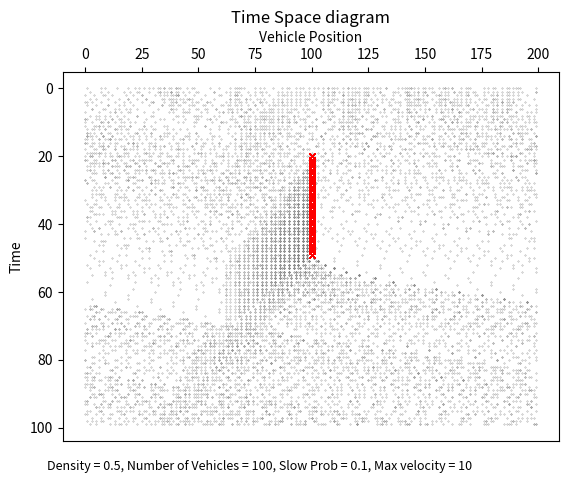
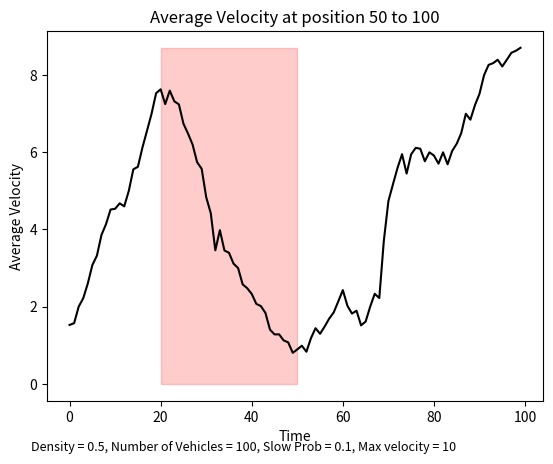

Reproduce these figures in Python, in order. (Note: this script raises an exception after producing the figures.)
import numpy as np
import matplotlib.pyplot as plt
import matplotlib.cm as cm
import matplotlib.patches as patches
from matplotlib.colors import Normalize
import random
import os

class Vehicle:
    def __init__ (self, length = 1, target_velocity = 4, max_velocity = 5, 
                    acceleration_time = 0.5, deceleration_time = 0.5, slow_prob = 0.3, kindness = False, reckless = False):
        #self.id = id
        self.length = length
        self.velocity = []
        self.position = []
        #self.current_velocity = current_velocity
        self.target_velocity = target_velocity 
        self.max_velocity = max_velocity
        self.acceleration_time = acceleration_time
        self.deceleration_time = deceleration_time
        self.slow_prob = slow_prob
        self.kindness = kindness
        self.reckless = reckless

    def acceleration(self):
        factor = (self.target_velocity - self.velocity)/self.acceleration_time
        final_velocity = self.velocity * factor
        #TODO: Is this the right way to do this? Or should the stop/unstop function be used?
        return final_velocity

    def stop(self, status):  #use damping equation for a stopped vehicle
        if status == True:
            #TODO: insert damping function implementation
            self.velocity = 0 
        else:
            #TODO: unstop function
            pass

    def lane_switch(self):
        #TODO: make a lane switch fucntion that allows it to turn/switch lanes, lane switching also needs to check for headway
        # this can be implemented with a recklessness prbability maybe(?)
        pass
    
    def obstacle(self):
        #TODO: collision function that simulates accident/obstacle that cars will lane switch to manouver around this obstacle
        #obstacle present in a certain number of time steps, then after the time step is removed, how long will it take for the flow to be recovered?
        pass


    #TODO: capture speed at a certain point. there is a backward wave that makes cars move at a certain speed. can we label a car and measure it's velocity? 
    # yes - there is VechicleID output, just add velocity output for the vehicle.

class Traffic_Light:
    def __init__ (self, color):
        self.Vehicle = Vehicle()
        self.color = ['red', 'green'] 

    def status(self, color):
        color = random.choice(self.color)
        print(color)

        if color == 'red':
            self.Vehicle.target_velocity = 0
            self.Vehicle.acceleration(self)
            self.Vehicle.stop(self, True)

            #TODO = set timer for red light to turn into green light
    
        if color == 'green':
            #TODO = set timer for green to turn into red - can this be done compactly?
            pass
      
class Obstacle:
    def __init__(self, start_time, end_time, position, length):
        self.start_time = start_time
        self.end_time = end_time
        self.position = position
        self.length = length

class Road:
    def __init__(self, length=100, density=1 / 100, speed_limit=2, bend=False):
        self.length = length
        self.density = density
        self.number = int(density * length)
        self.speed_limit = speed_limit
        self.bend = bend
        self.obstacle = None

    def has_obstacle(self, position, time_step):
        return (
            self.obstacle is not None
            and self.obstacle.start_time <= time_step < self.obstacle.end_time
            and self.obstacle.position <= position < (self.obstacle.position + self.obstacle.length)
        )


    '''
    def bend(angle, entrance_length, exit_length):
        if self.bend = True:
            angle = 

            #TODO: Add "bend" fucntion to Road class to simulate bends

    '''

class Network: 
    #TODO: add connection function that joins roads together to form a network.
    def __init__(self) -> None:
        self.roads = []
        self.connect = {}
        self.Road = Road()

    def connect_roads(self, roads):
        #TODO: think of a way to join roads at a point in the road - this may be not the best way to do this, 
        #since the road generation is quite iffy. could set the joint at the end of the road? 
        #road generation is not a np.zeros array, so specifying a joint will be hard.
        pass
    
class Simulation:
    def __init__(self, save = False, output_dir = None):
        self.Road = Road()
        self.Vehicle = Vehicle()
        self.velocities = None
        self.positions = None
        self.data = []
        self.velocity_data = []
        self.output_dir = output_dir

        if save:
            if not os.path.exists(self.output_dir):
                os.makedirs(self.output_dir)

    def initialize(self):
        if self.Road.density > 1.0:
            raise ValueError("Density cannot be greater than 1.0")
    
        num_vehicles = int(self.Road.length * self.Road.density)

        if num_vehicles > self.Road.length:
            raise ValueError("Density is too high relative to road length")
        
        else:
            #print(self.Road.length)
            self.positions = random.choices(range(self.Road.length), k=num_vehicles)
            self.positions.sort()
            self.velocities = [random.randint(1, self.Vehicle.max_velocity) for i in range(len(self.positions))]
            
            if np.shape(self.velocities) != np.shape(self.positions):
                print("Number of cars: %s" %np.shape(self.positions))
                print("Number of velocities: %s" %np.shape(self.velocities))
                raise Exception("Error - not all cars have velocity, or too many velocities, not enough cars")

            #else:
                #print("Vehicles initialised successfully... starting simulation.")

        return num_vehicles

    def add_obstacle(self, start_time, end_time, position, length):
        self.Road.obstacle = Obstacle(start_time, end_time, position, length)

    def update(self, steps):
        if self.velocities is None or self.positions is None:
            raise Exception("Please call initialize() before update()")
        else:
            for step in range(steps):
                new_velocities = []
                new_positions = []

                for i in range(len(self.positions)):
                    velocity = self.velocities[i]
                    headway = (self.positions[(i + 1) % len(self.positions)] - self.positions[i] - 1) % self.Road.length

                    if self.Road.has_obstacle(self.positions[i], step):
                        if self.Road.obstacle.start_time <= step <= self.Road.obstacle.end_time:
                            print('obstacle at time', step)
                            obstacle_range = range(self.Road.obstacle.position - self.Vehicle.max_velocity, self.Road.obstacle.position + 1)

                            if self.positions[i] in obstacle_range:
                                #print("obstacle detected: obstacle range is = ", obstacle_range)
                                velocity = 0

                            else:
                                #print("No obstacle detected at time:", step, ', accelerating...')
                                velocity = min(velocity + 1, self.Vehicle.max_velocity)
                                velocity = min(velocity, max(headway - 1, 0))

                    else:
                        #print('moving normally...', step)
                        velocity = min(velocity + 1, self.Vehicle.max_velocity)
                        velocity = min(velocity, max(headway - 1, 0))

                    if velocity > 0 and random.random() < self.Vehicle.slow_prob:
                        #print('randomly slowing down at time', step)
                        velocity = max(velocity - 1, 0)

                    new_velocities.append(velocity)

                    new_pos = (self.positions[i] + velocity) % self.Road.length
                    new_positions.append(new_pos)

                self.velocity_data.append(new_velocities)
                self.velocities = new_velocities
                new_positions = [(pos + vel) %
                                self.Road.length for pos, vel in zip(self.positions, new_velocities)]
                self.positions = new_positions
                self.data.append(new_positions[:])

        #print(np.shape(self.velocity_data))
        #print(np.shape(self.data))

        for i in range(self.Road.number):
            new_data_contour = [datas[i] for datas in self.data]
            print("id", i, ":", new_data_contour)
        
        print(self.data)
        print(self.velocity_data)

        return self.data, self.velocity_data, new_data_contour

    def flow_rate_ref_point(self, time_interval, reference_point=0):
        num_vehicles_passed = 0
        total_loops = 0

        for k in range(self.Road.number):
            positions = [entry[k] for entry in self.data]
            previous_position = positions[0]
            loops = 0

            for i in range(len(positions)):
                next_position = positions[(i + 1) % len(positions)]

                if previous_position > next_position:
                    loops += 1

                if (next_position >= reference_point and positions[i] <= reference_point) or (next_position <= reference_point and positions[i] >= reference_point):
                    num_vehicles_passed += loops

                previous_position = positions[i]

            total_loops += loops

        # Calculate the total number of loops
        total_loops += (num_vehicles_passed / len(self.data))

        #print("Total Loops: %f" % total_loops)
        #print("Num Vehicles Passed: %d" % num_vehicles_passed)
        
        flow_rate = (num_vehicles_passed / len(self.data)) * (1 / time_interval)
        #print('Flow rate = %f' % flow_rate)

        return flow_rate
    
    def flow_rate_loop(self, steps, interval= None):
        """
        flow rate loop counter

        Args:
            steps (int): 
                time step

            interval (int), optional: 
                time interval if you want to get the flow rate of a certain window.

        Returns:
            flow_rate(float): 
                flow rate at the end of the road
        """
        num_passes = 0

        for k in range(self.Road.number):
            positions = [entry[k] for entry in self.data]
            #print(positions)
            
            if interval is not None:
                positions = positions[steps - interval : steps]
            #print(positions)
            else:
                positions = positions[:steps]

            previous_position = positions[-1]

            for position in positions:
                if previous_position > position:
                    print('position = %d' % position)
                    print('previous position = %d' % previous_position)
                    print(self.Road.length - self.Vehicle.max_velocity + 1)
                    print(self.Vehicle.max_velocity)

                    if position < self.Vehicle.max_velocity + 1 and previous_position > self.Road.length - self.Vehicle.max_velocity - 1:
                        print("yes")
                        num_passes += 1

                    else:
                        print("no")

                previous_position = position

        print("Num Vehicles Passed: %d" % num_passes)
        
        flow_rate = (num_passes / steps)
        print('Flow rate = %f' % flow_rate)

        return flow_rate

            
    def plot_timespace(self, steps, plot=True, plot_obstacle = True, save=False, folder=None, number=None):
        '''
            plots time space diagram using data from self.data

        Args:
            steps (int): time step
            plot (bool, optional): If True, shows plot of graph. Defaults to True.
            save (bool, optional): If True, will save to file. Defaults to False.
            folder (_type_, optional): Save location - required if save is True. Defaults to None.
            number (_type_, optional): Used for keeping track of plots when iterating. Defaults to None.
        
        '''
        print('Simulation Complete. Plotting graph...')
        time_steps = range(steps)
        print(type(time_steps))

        for i in range(self.Road.number):
            new_data = [item[i] for item in self.data]

            plt.plot(new_data, time_steps, '.', markersize=0.5, color='grey')

            if self.Road.obstacle is not None and plot_obstacle == True:
                obstacle_range = np.arange(self.Road.obstacle.position, self.Road.obstacle.position + self.Road.obstacle.length, 1)
                obstacle_time_range = np.arange(self.Road.obstacle.start_time, self.Road.obstacle.end_time, 1)

                obstacle_positions = [pos for time in obstacle_time_range for pos in obstacle_range]

                for obstacle_pos, obstacle_time in zip(obstacle_positions, obstacle_time_range):
                    plt.plot(obstacle_pos, obstacle_time, 'rx', markersize=5)

        plt.gca().xaxis.set_ticks_position('top')
        plt.gca().xaxis.set_label_position('top')
        plt.gca().invert_yaxis()
        plt.title('Time Space diagram')
        plt.xlabel('Vehicle Position')
        plt.ylabel('Time')
        plt.figtext(0.1, 0.05, f'Density = {self.Road.density}, Number of Vehicles = {self.Road.number}, Slow Prob = {self.Vehicle.slow_prob}, Max velocity = {self.Vehicle.max_velocity}', fontsize=9, color='black')

        if save:
            self.output_dir = os.path.join(
                folder, f'Time Space Plot {number}.png')
            fig = plt.gcf()
            fig.set_size_inches(12, 12)
            plt.savefig(self.output_dir, dpi=100)
            plt.clf()

    def plot_contour(self, steps):
            time_steps = range(steps)
            time_steps_contour = np.array(time_steps)

            for i in range(self.Road.number):
                new_data_contour = [datas[i] for datas in self.data]
                velocity_data_contour = [vels[i] for vels in self.velocity_data]
                new_data_contour = np.array(new_data_contour)
                velocity_data_contour = np.array(velocity_data_contour)
                #print(velocity_data_contour)
                #print(new_data_contour)
            
                #print(np.shape(new_data_contour))
                #print(np.shape(time_steps))
                #print(np.shape(velocity_data_contour))
                
                plt.scatter(new_data_contour, 
                            time_steps_contour, 
                            c = velocity_data_contour, 
                            marker = 'o', 
                            cmap= cm.Greys, 
                            alpha = .8,
                            norm = Normalize(vmin=0, vmax=self.Vehicle.max_velocity),
                            linewidth = 0,
                            edgecolors= None)

                #plt.title('Scatter Plot')
                #plt.xlabel('New Data')
                #plt.ylabel('Time Steps')
            plt.colorbar(label='Velocity')
            plt.gca().xaxis.set_ticks_position('top')
            plt.gca().xaxis.set_label_position('top')
            plt.gca().invert_yaxis()
            plt.title('Time Space diagram')
            plt.xlabel('Vehicle Position')
            plt.ylabel('Time')
            plt.figtext(0.1, 0.05, f'Density = {self.Road.density}, Number of Vehicles = {self.Road.number}, Slow Prob = {self.Vehicle.slow_prob}, Max velocity = {self.Vehicle.max_velocity}', fontsize=9, color='black')

            
    def plot_velocity(self, steps, save=False, folder=None):
        time_steps = range(steps)

        for i in range(self.Road.number):
            print("Vehicle ID: %s" % i)
            velocity_data = [item [i] for item in self.velocity_data]
            print("Velocity List: %s" % velocity_data)
            plt.plot(velocity_data, time_steps, '-', markersize=1, color='grey')

            #plt.gca().xaxis.set_ticks_position('top')
            #plt.gca().invert_yaxis()
            plt.title("Velocity - Time diagram")
            plt.xlabel("Vehicle Velocity")
            plt.ylabel("Time")
            plt.figtext(0.1, 0.005, f'Density = {self.Road.density}, Number of Vehicles = {self.Road.number}, Slow Prob = {self.Vehicle.slow_prob}, Max velocity = {self.Vehicle.max_velocity}', fontsize=9, color='black')

            
    def plot_density(self, steps, plot=True, isAvg = True, save = False, folder = None, number = None):
        densities = []
        flow_rate = []
        flow_rates = []
        flow_rate_avgs = []
        
        if plot:
            if isAvg:
                for i in range(10, 250):
                    p = 0.004*i
                    print('density: %f' % p)
                    densities.append(p)
                    sim = Simulation()
                    sim.Road = Road(density= p)                                  
                    sim.initialize()
                    sim.update(steps)
                    flow_rate.append(sim.flow_rate_loop(steps))

                    #for j in range(10):  
                        #sim = Simulation()
                        #sim.Road = Road(density= p)                                  
                        #sim.initialize()
                        #sim.update(steps)
                        #print(sim.flow_rate(steps))
                        #flow_rates.append(sim.flow_rate_loop(steps))       

                #flow_rate_avg = sum(flow_rates)/10
                #flow_rate_avgs.append(flow_rate_avg)
                #print(flow_rate_avgs)
                #print(np.shape(flow_rate_avgs))

                #print("Density:" + str(densities))
                #print(np.shape(densities))
                #print("Flow Rate:" + str(flow_rate_avg))
                #print(np.shape(flow_rate_avg))
                plt.plot(densities, flow_rate, linestyle = '-')
                plt.title('Average Flow Density Relationship')
                plt.xlabel("Density")
                plt.ylabel("Flow rate")
                plt.figtext(0.1, 0.005, f'Max velocity = {self.Vehicle.max_velocity}, Slow Prob = {self.Vehicle.slow_prob}', fontsize= 9, color = 'black')

                if save:
                    self.output_dir = os.path.join(folder, f'Flow Density {number}.png')
                    plt.savefig(self.output_dir)
                    plt.clf()

    def plot_speed_camera(self, steps, interval, plot_obstacle = True):
        flows = []
        for i in range(10 + interval, steps, interval):
            print(i)
            flow = self.flow_rate_loop(i, interval = interval)
            flows.append(flow)

        fig0, ax = plt.subplots()
        ax.plot(range(10 + interval, steps, interval), flows)

        if self.Road.obstacle is not None and plot_obstacle == True:
            rectangle = patches.Rectangle(
                (self.Road.obstacle.start_time, 0),
                self.Road.obstacle.end_time - self.Road.obstacle.start_time,
                max(flows),
                alpha=0.2,
                color='red')
            ax.add_patch(rectangle)

        plt.xlabel("Time Step")
        plt.ylabel("Flow Rate")

    def avg_velocity_plot(self, time_start, time_stop, position, position_range, plot_obstacle = True):
        average_velocities = []
        time_range = np.arange(time_start, time_stop)

        for i in range(time_start, time_stop):
            total_velocity = 0
            num_car = 0
            positions = self.data[i]
            velocities = self.velocity_data[i]

            for time in range(len(time_range)):
                if position - position_range <= positions[time] <= position + position_range:
                    # Accumulate the velocity and count the number of vehicles
                    total_velocity += velocities[time]
                    num_car += 1

            average_velocity = total_velocity / num_car if num_car > 0 else 0
            average_velocities.append(average_velocity)
        
        fig1, ax = plt.subplots()

        plt.title("Average Velocity at position %s to %s" % (position - position_range, position + position_range))
        if self.Road.obstacle is not None and plot_obstacle == True:
            rectangle = patches.Rectangle(
                (self.Road.obstacle.start_time, 0),
                self.Road.obstacle.end_time - self.Road.obstacle.start_time,
                max(average_velocities),
                alpha=0.2,
                color='red')
            ax.add_patch(rectangle)

        ax.plot(time_range, average_velocities, color="black")
        ax.set_ylabel("Average Velocity")
        ax.set_xlabel("Time")
        
        plt.figtext(0.1, 0.005, f'Density = {self.Road.density}, Number of Vehicles = {self.Road.number}, Slow Prob = {self.Vehicle.slow_prob}, Max velocity = {self.Vehicle.max_velocity}', fontsize=9, color='black')

       
    def multiplot(self, steps):
        fig, axes = plt.subplots(1, 2)

        # Plot 1: Time Space Diagram
        axes[0].set_title('Time Space Diagram')
        self.plot_timespace(steps, plot_obstacle=True, plot=False, save=False, folder=None, number=None)

        # Plot 2: Average Velocity Plot
        axes[1].set_title('Average Velocity')
        self.avg_velocity_plot(time_start=0, time_stop=100, position=75, position_range=25, plot_obstacle=True)

        plt.tight_layout()  # Adjust the layout to prevent overlap
        plt.show()

debug = True

if debug:
    steps = 100
    seeds = 100
    random.seed(seeds)
    sim = Simulation()
    sim.Vehicle = Vehicle(max_velocity=10, slow_prob=0.1)
    sim.Road = Road(length=200, density=50/100)
    sim.initialize()
    sim.add_obstacle(start_time=20, end_time=50, position=100, length=1)
    sim.update(steps)
    sim.plot_timespace(steps, plot_obstacle= True)
    sim.avg_velocity_plot(time_start = 0, time_stop = 100, position = 75, position_range = 25)
    sim.plot_combined(steps)
    sim.flow_rate_loop(steps)
    sim.plot_speed_camera(steps, 50, plot_obstacle = True)
    #sim.plot_contour(steps)
    #sim.plot_velocity(steps)
    #sim.plot_density(steps)



